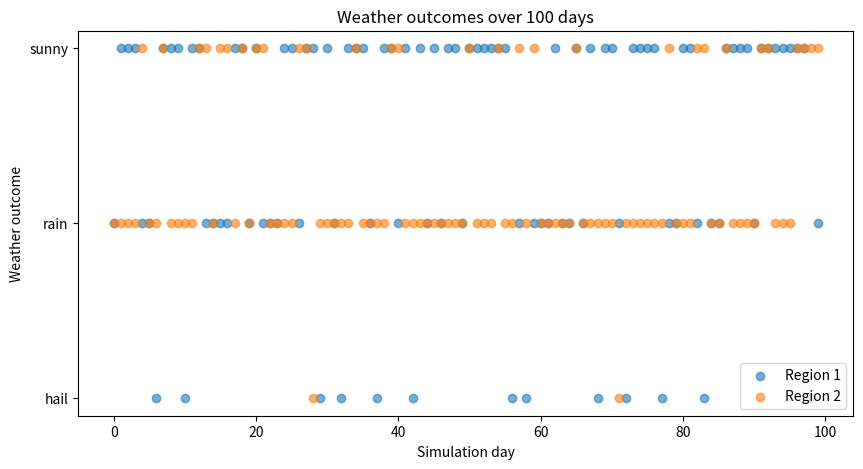
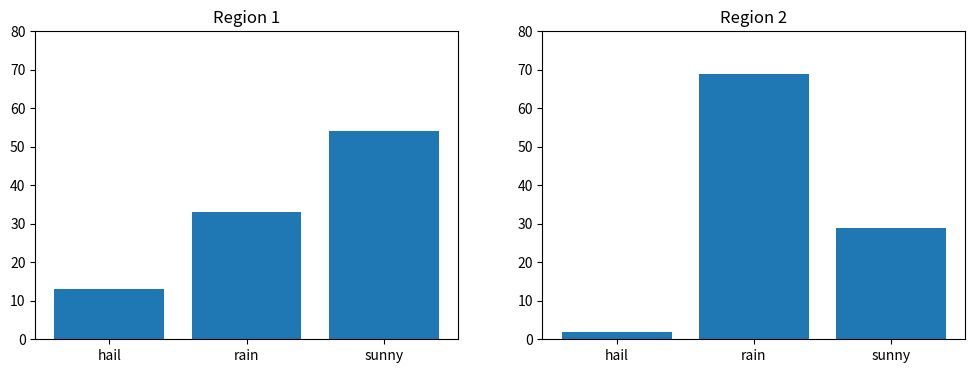

These charts were generated, in order, by the following Python code:
# The answers of the Task1 in the Introduction folder.

import numpy as np
import pandas as pd
import matplotlib.pyplot as plt


# possible weather outcomes, type(values)
hail, rain, sunny = 1, 2, 3
values = [hail, rain, sunny]
weather_outcomes = ["hail", "rain", "sunny"]

# Step 1. Simulate weather outcomes
N = 100
np.random.seed(42)

#Region 1
probabilities1 = [0.1, 0.3, 0.6] # corresponding probabilities for region_1
region1_sim = np.random.choice(values, size=N, p=probabilities1)

#Region 2
probabilities2 = [0.02, 0.7, 0.28] # corresponding probabilities for region_2
region2_sim = np.random.choice(values, size=N, p=probabilities2)

# Step 2. Store the two simulation results together in one object.
sim_data = (region1_sim,region2_sim)

# Questions & Answers:
# What does one simulated value represent?
# The outcomes for a single day in two regions.
# What does (N=100) represent in this context?
# The number of simulated days.
# Why is this a simulation rather than real data?
# Because we generate outcomes artificially using a random process and given probabilities, not by observing real weather.

# Organize the simulated data
# Combine the two simulated series into a table with two columns:


df = pd.DataFrame({
    "Region1": region1_sim,
    "Region2": region2_sim
})

print(df.head())

# What does one row represent?
# One simulated day’s weather in both regions.
# What does one column represent?
# The time series of weather outcomes for one specific region.

# Step 3. Visualize the outcomes as a scatter plot

# Map numeric values to labels
weather_labels = {1: "hail", 2: "rain", 3: "sunny"}

plt.figure(figsize=(10, 5))
plt.scatter(range(N), region1_sim, label="Region 1", alpha=0.6)
plt.scatter(range(N), region2_sim, label="Region 2", alpha=0.6)

plt.yticks(list(weather_labels.keys()), list(weather_labels.values()))
plt.xlabel("Simulation day")
plt.ylabel("Weather outcome")
plt.title("Weather outcomes over 100 days")
plt.legend()
plt.show()

# Questions:
# Which outcome appears most often in Region 1?
# Sunny
# Which outcome appears most often in Region 2?
# Rain
# Does the picture roughly match the given probabilities?
# Yes

# Step 4. Draw histograms for both regions

fig, axes = plt.subplots(1, 2, figsize=(12, 4))  # Use one subplot for each region

axes[0].hist(region1_sim, bins=[0.5, 1.5, 2.5, 3.5], rwidth=0.8, align='mid')
axes[0].set_xticks([1, 2, 3])
axes[0].set_xticklabels(["hail", "rain", "sunny"])
axes[0].set_title("Region 1")
axes[0].set_ylim(0, 80)  # the same y-axis scale for both plots

axes[1].hist(region2_sim, bins=[0.5, 1.5, 2.5, 3.5], rwidth=0.8, align='mid')
axes[1].set_xticks([1, 2, 3])
axes[1].set_xticklabels(["hail", "rain", "sunny"])
axes[1].set_title("Region 2")
axes[1].set_ylim(0, 80)  # the same y-axis scale for both plots

plt.show()

# Questions:
#
# Which region has the higher hail risk?
# Region1
# Which region has the higher rain probability?
# Region2
# Which region seems better to you and why?
# I prefer the region2, because I dislike the extreme weather(hail) and rain is also not bad for me.

# Step 5. Count what happened out of 100 simulations

counts1 = {v: int(np.sum(region1_sim == v)) for v in values}
counts2 = {v: int(np.sum(region2_sim == v)) for v in values}

# Replace numeric keys with weather labels
weather_labels = {1: "hail", 2: "rain", 3: "sunny"}

counts1_labeled = {weather_labels[k]: v for k, v in counts1.items()}
counts2_labeled = {weather_labels[k]: v for k, v in counts2.items()}

print("Region 1 counts:", counts1_labeled)
print("Region 2 counts:", counts2_labeled)

# Questions:
#
# Out of 100 simulated days, how many hail days occurred in Region 1?
# 13
# Out of 100 simulated days, how many hail days occurred in Region 2?
# 2
# Are the observed counts exactly equal to the theoretical probabilities times 100?
# No, because of the random sampling variation (simulation noise). The larger the sample size, the more accurate it become.
# Why or why not?
# Because random draws fluctuate around the expected values; exact equality only in expectation, not in a single finite sample. This is just a fixed sample.（np.random.seed(42)）

# Step 6. Compute relative frequencies

freq1 = {k: v / N for k, v in counts1.items()}
freq2 = {k: v / N for k, v in counts2.items()}

# Replace numeric keys with weather labels
weather_labels = {1: "hail", 2: "rain", 3: "sunny"}

freq1_labeled = {weather_labels[k]: v for k, v in freq1.items()}
freq2_labeled = {weather_labels[k]: v for k, v in freq2.items()}

print("Region 1 empirical frequencies:", freq1_labeled)
print("Region 2 empirical frequencies:", freq2_labeled)

print("Region 1 theoretical:", dict(zip(weather_outcomes, probabilities1)))
print("Region 2 theoretical:", dict(zip(weather_outcomes, probabilities2)))

# Questions:
# Compare the empirical frequencies with the theoretical probabilities
# Are they close?
# close for N = 100， but not exact.
# What would happen if (N) were increased to 1000 or 10000?
# Empirical frequencies would get closer to theoretical probabilities (law of large numbers).


# Step 7. Interpret the results from a risk perspective
# Take **hail** as the bad outcome.
# Region 1: hail probability 10% (empirical maybe ~10%)
# Region 2: hail probability 2% (empirical maybe ~1–2%)

# Questions:
# Which region is riskier with respect to hail?
# Region 1.
# If you are risk-averse, which region would you choose?
# Region 2, because it has lower hail risk.


# Step 8. Reflect on the assumptions

# This model is simple because of strong assumptions.

# Questions:

# What does independence mean here?
# Weather on one day does not affect the next day, and Region 1’s weather does not affect Region 2’s.
# What does it mean that the probabilities are fixed?
# The chance of hail/rain/sunny is constant over all 100 days (no seasons or trends).
# Why is this model easy to simulate?
# No complex dependencies, just independent random draws from a known distribution.
# Why may it still be unrealistic in real life?
# Weather is often correlated across days (persistence), regions (spatial correlation), and probabilities change seasonally.
